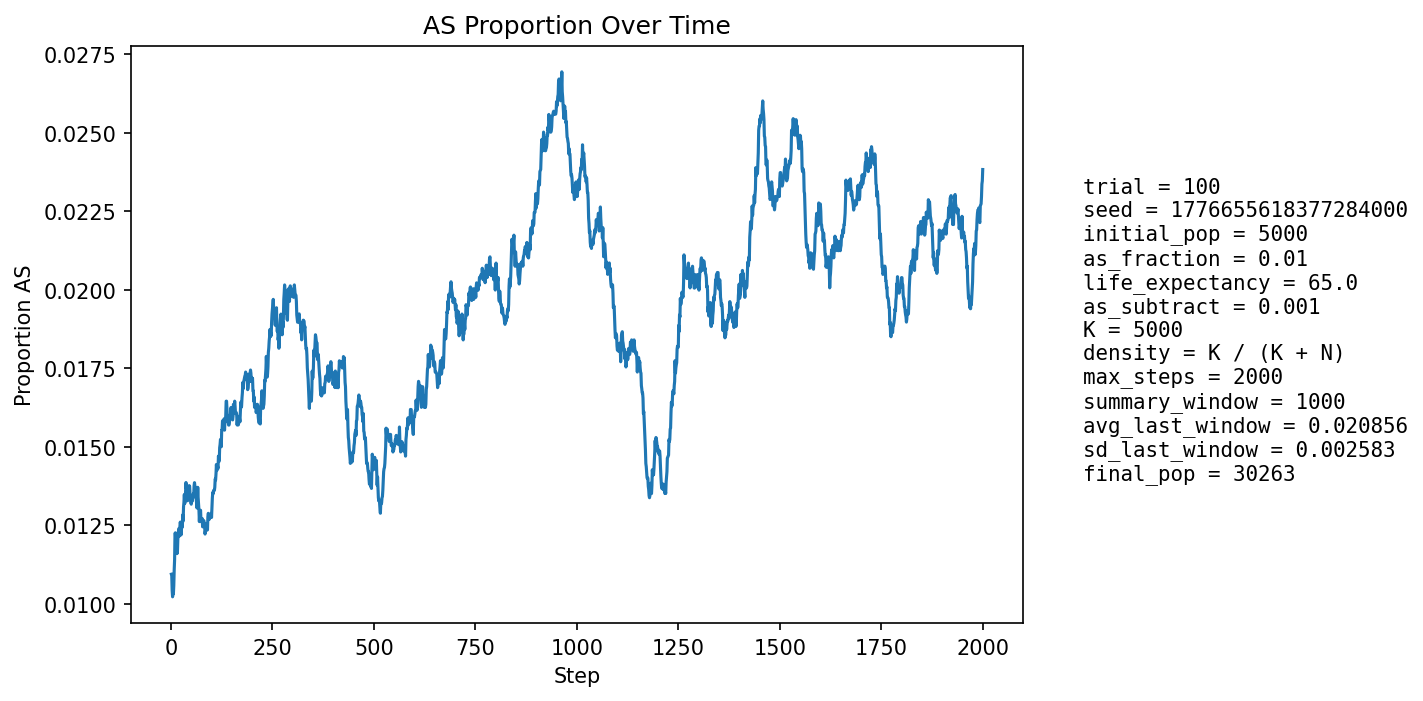

The data file committed next to this chart (first rows):
step, population_size, births, newborn_AA, newborn_AS, newborn_SS, prop_newborn_AA, prop_newborn_AS, prop_newborn_SS, prop_repro_AA, prop_repro_AS, prop_AS_population
1, 5940, 1302, 1286, 16, 0, 0.9877, 0.01229, 0.0, 0.9908, 0.00922, 0.01094
2, 6700, 1191, 1180, 11, 0, 0.9908, 0.009236, 0.0, 0.9908, 0.00921, 0.0109
3, 7387, 1115, 1108, 7, 0, 0.9937, 0.006278, 0.0, 0.9908, 0.009195, 0.01042
4, 8021, 1062, 1054, 8, 0, 0.9925, 0.007533, 0.0, 0.9886, 0.0114, 0.01022
5, 8930, 1339, 1322, 17, 0, 0.9873, 0.0127, 0.0, 0.988, 0.01204, 0.01064
6, 9992, 1521, 1509, 12, 0, 0.9921, 0.00789, 0.0, 0.9884, 0.01156, 0.01031
7, 11148, 1637, 1618, 19, 0, 0.9884, 0.01161, 0.0, 0.9894, 0.01059, 0.01058
8, 12359, 1711, 1688, 23, 0, 0.9866, 0.01344, 0.0, 0.9899, 0.01014, 0.01109
9, 13678, 1839, 1815, 24, 0, 0.9869, 0.01305, 0.0, 0.9892, 0.01081, 0.01141
10, 15111, 1981, 1947, 34, 0, 0.9828, 0.01716, 0.0, 0.9896, 0.01041, 0.01224
11, 16638, 2114, 2089, 25, 0, 0.9882, 0.01183, 0.0, 0.9892, 0.01082, 0.01226
12, 18226, 2225, 2205, 20, 0, 0.991, 0.008989, 0.0, 0.9892, 0.0108, 0.01191
13, 19707, 2179, 2153, 26, 0, 0.9881, 0.01193, 0.0, 0.989, 0.01097, 0.01203
14, 21130, 2193, 2169, 24, 0, 0.9891, 0.01094, 0.0, 0.9878, 0.01218, 0.01197
15, 22503, 2243, 2226, 17, 0, 0.9924, 0.007579, 0.0, 0.9873, 0.01271, 0.0116
16, 23823, 2315, 2289, 26, 0, 0.9888, 0.01123, 0.0, 0.9874, 0.01256, 0.01167
17, 25019, 2337, 2299, 38, 0, 0.9837, 0.01626, 0.0, 0.9875, 0.01255, 0.01207
18, 26087, 2341, 2309, 32, 0, 0.9863, 0.01367, 0.0, 0.9873, 0.01273, 0.01219
19, 27041, 2345, 2313, 32, 0, 0.9864, 0.01365, 0.0, 0.988, 0.012, 0.01239
20, 27915, 2357, 2333, 24, 0, 0.9898, 0.01018, 0.0, 0.9883, 0.01172, 0.01232
21, 28700, 2359, 2337, 22, 0, 0.9907, 0.009326, 0.0, 0.9878, 0.01223, 0.01216
22, 29370, 2351, 2314, 37, 0, 0.9843, 0.01574, 0.0, 0.9879, 0.01206, 0.01246
23, 29915, 2334, 2300, 34, 0, 0.9854, 0.01457, 0.0, 0.9877, 0.01234, 0.0126
24, 30341, 2314, 2290, 24, 0, 0.9896, 0.01037, 0.0, 0.9876, 0.01237, 0.01249
25, 30671, 2309, 2289, 20, 0, 0.9913, 0.008662, 0.0, 0.9879, 0.01207, 0.01219
26, 30919, 2306, 2270, 36, 0, 0.9844, 0.01561, 0.0, 0.9874, 0.01265, 0.01248
27, 31094, 2300, 2268, 32, 0, 0.9861, 0.01391, 0.0, 0.9866, 0.01338, 0.01257
28, 31197, 2288, 2265, 23, 0, 0.9899, 0.01005, 0.0, 0.9868, 0.0132, 0.01244
29, 31251, 2278, 2240, 38, 0, 0.9833, 0.01668, 0.0, 0.9877, 0.01231, 0.01283
30, 31268, 2270, 2250, 20, 0, 0.9912, 0.008811, 0.0, 0.9874, 0.01258, 0.01263
31, 31255, 2264, 2222, 42, 0, 0.9814, 0.01855, 0.0, 0.9873, 0.01267, 0.01309
32, 31215, 2256, 2225, 31, 0, 0.9863, 0.01374, 0.0, 0.9874, 0.01259, 0.01323
33, 31153, 2249, 2215, 34, 0, 0.9849, 0.01512, 0.0, 0.9865, 0.01351, 0.01348
34, 31071, 2243, 2222, 21, 0, 0.9906, 0.009362, 0.0, 0.9873, 0.0127, 0.0132
35, 30981, 2240, 2209, 31, 0, 0.9862, 0.01384, 0.0, 0.9867, 0.01331, 0.01327
36, 30891, 2238, 2203, 35, 0, 0.9844, 0.01564, 0.0, 0.9863, 0.01372, 0.01353
37, 30803, 2236, 2198, 38, 0, 0.983, 0.01699, 0.0, 0.9855, 0.01445, 0.01386
38, 30715, 2234, 2211, 23, 0, 0.9897, 0.0103, 0.0, 0.9863, 0.01369, 0.01367
39, 30634, 2232, 2204, 28, 0, 0.9875, 0.01254, 0.0, 0.9863, 0.01367, 0.01368
40, 30558, 2231, 2212, 19, 0, 0.9915, 0.008516, 0.0, 0.9857, 0.01434, 0.01332
41, 30493, 2231, 2205, 26, 0, 0.9883, 0.01165, 0.0, 0.9856, 0.01437, 0.01328
42, 30431, 2230, 2199, 30, 1, 0.9861, 0.01345, 0.0004484, 0.9856, 0.0144, 0.01334
43, 30380, 2230, 2200, 30, 0, 0.9865, 0.01345, 0.0, 0.9863, 0.01373, 0.01336
44, 30335, 2231, 2195, 36, 0, 0.9839, 0.01614, 0.0, 0.9869, 0.01311, 0.01358
45, 30299, 2231, 2195, 36, 0, 0.9839, 0.01614, 0.0, 0.9873, 0.01268, 0.01376
46, 30271, 2232, 2203, 29, 0, 0.987, 0.01299, 0.0, 0.9869, 0.01314, 0.01374
47, 30248, 2233, 2210, 23, 0, 0.9897, 0.0103, 0.0, 0.9869, 0.01314, 0.01349
48, 30230, 2233, 2203, 30, 0, 0.9866, 0.01343, 0.0, 0.9867, 0.01334, 0.01346
49, 30220, 2234, 2211, 23, 0, 0.9897, 0.0103, 0.0, 0.9867, 0.01328, 0.01324
50, 30216, 2234, 2208, 26, 0, 0.9884, 0.01164, 0.0, 0.9863, 0.01366, 0.01317
51, 30211, 2235, 2198, 37, 0, 0.9834, 0.01655, 0.0, 0.9867, 0.01334, 0.01337
52, 30211, 2236, 2205, 31, 0, 0.9861, 0.01386, 0.0, 0.9861, 0.01391, 0.01337
53, 30212, 2236, 2210, 26, 0, 0.9884, 0.01163, 0.0, 0.9863, 0.01366, 0.01327
54, 30215, 2236, 2203, 33, 0, 0.9852, 0.01476, 0.0, 0.9867, 0.01334, 0.01347
55, 30220, 2237, 2208, 29, 0, 0.987, 0.01296, 0.0, 0.9863, 0.01371, 0.0135
56, 30226, 2237, 2213, 24, 0, 0.9893, 0.01073, 0.0, 0.9865, 0.01352, 0.01343
57, 30232, 2237, 2200, 37, 0, 0.9835, 0.01654, 0.0, 0.9869, 0.01307, 0.01376
58, 30236, 2237, 2204, 33, 0, 0.9852, 0.01475, 0.0, 0.9867, 0.01332, 0.01386
59, 30239, 2238, 2210, 28, 0, 0.9875, 0.01251, 0.0, 0.9863, 0.0137, 0.01376
60, 30245, 2238, 2210, 28, 0, 0.9875, 0.01251, 0.0, 0.9867, 0.01325, 0.01366
... 1,940 more rows
